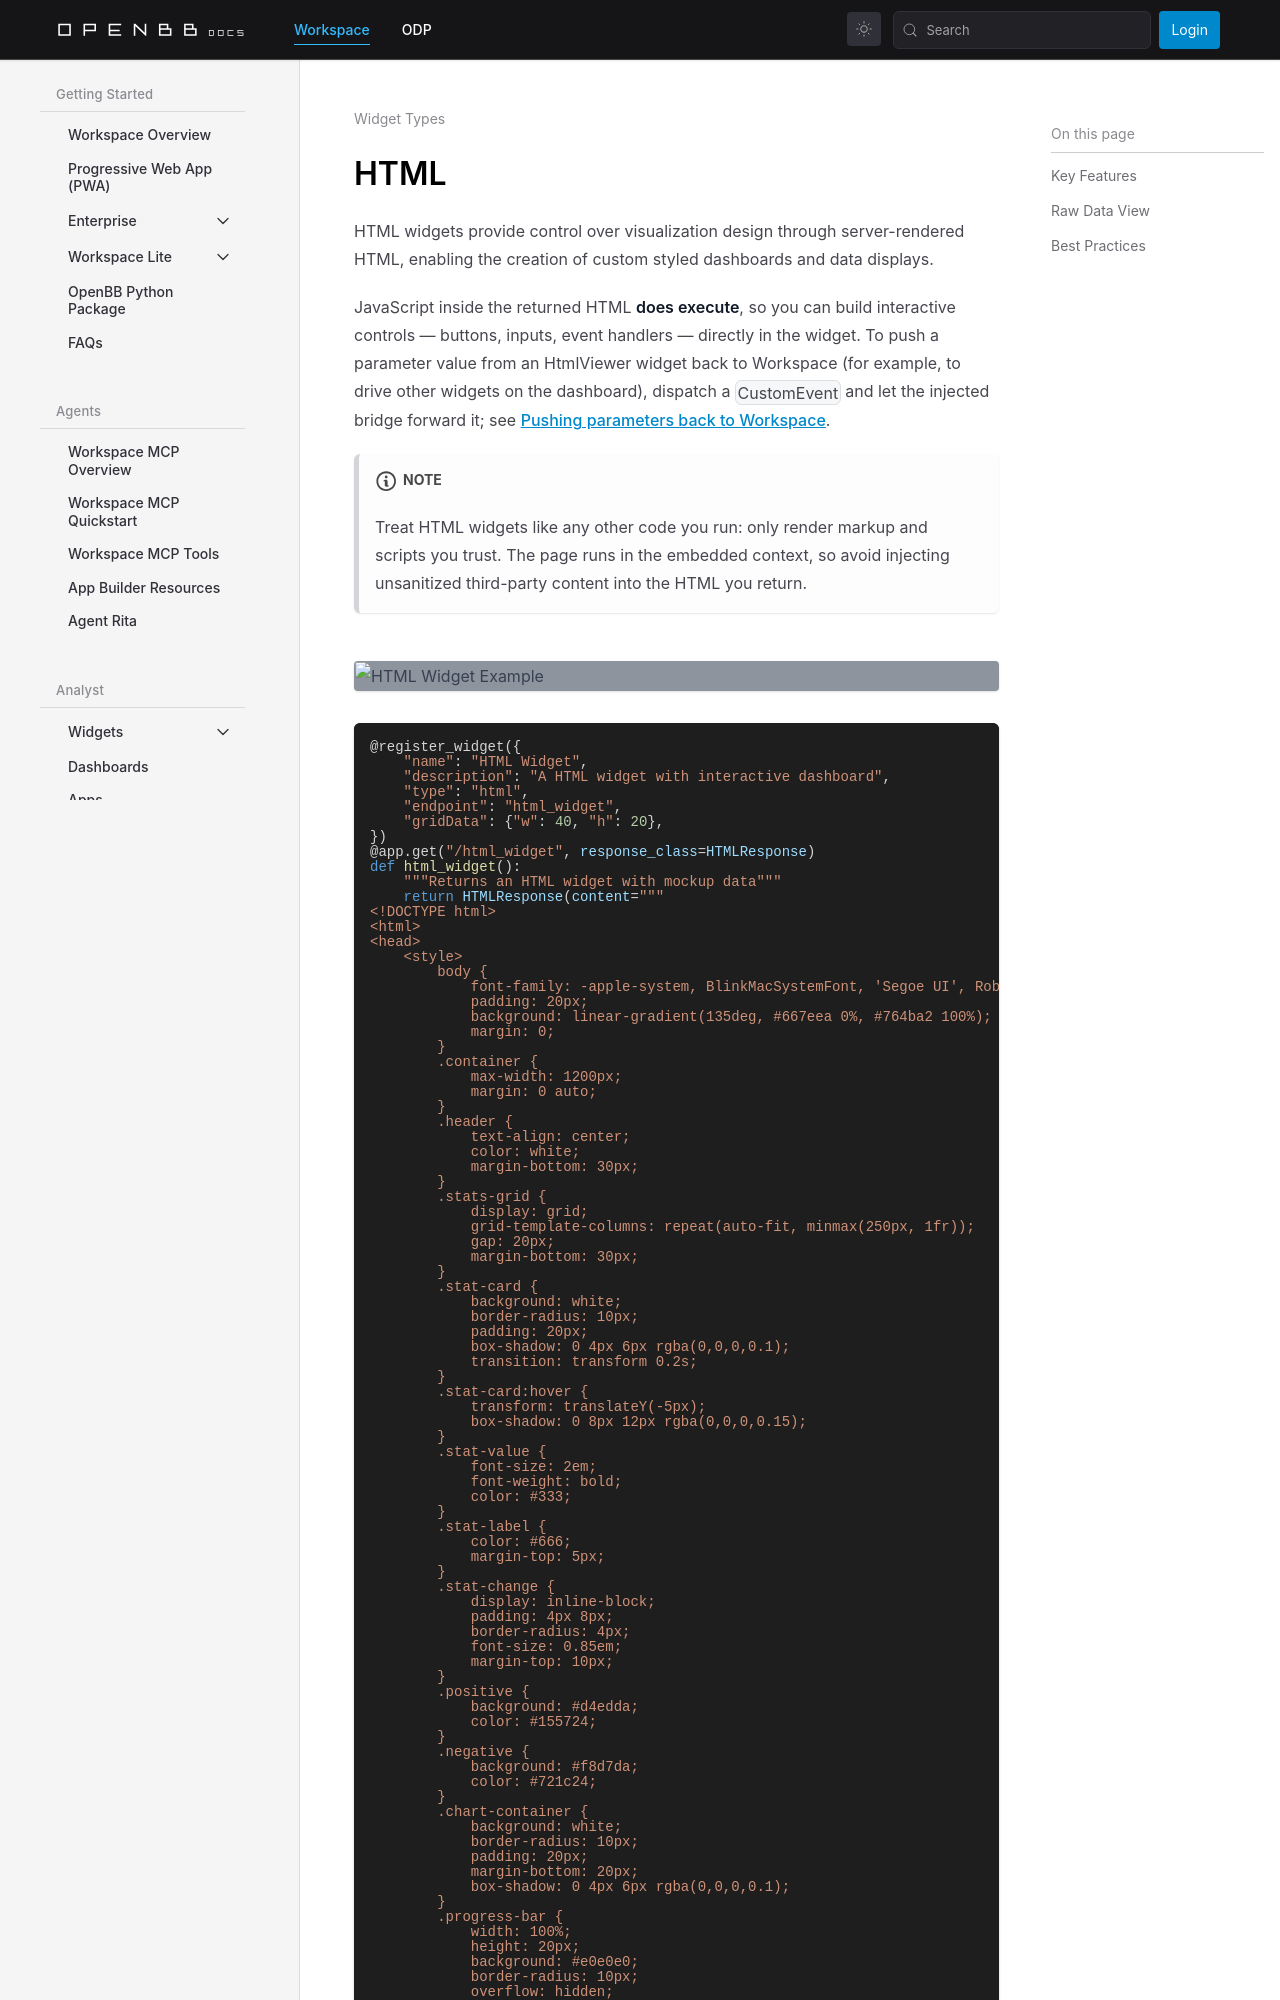

repository: OpenBB-finance/openbb-docs · page: workspace/developers/widget-types/html.html · generator: docusaurus

---
title: HTML
sidebar_position: 5
description: Learn how to create and customize HTML widgets in OpenBB Workspace, enabling complete control over visualization and interaction design with custom HTML, CSS, and JavaScript.
keywords:
- html widget
- widget configuration
- custom visualization
- interactive dashboard
- widget development
- HTML content
- CSS styling
- JavaScript interactivity
- OpenBB Workspace
- custom widgets
---

import HeadTitle from '@site/src/components/General/HeadTitle.tsx';

<HeadTitle title="HTML | OpenBB Workspace Docs" />

HTML widgets provide control over visualization design through server-rendered HTML, enabling the creation of custom styled dashboards and data displays.

JavaScript inside the returned HTML **does execute**, so you can build interactive controls — buttons, inputs, event handlers — directly in the widget. To push a parameter value from an HtmlViewer widget back to Workspace (for example, to drive other widgets on the dashboard), dispatch a `CustomEvent` and let the injected bridge forward it; see [Pushing parameters back to Workspace](./iframe#pushing-parameters-back-to-workspace).

:::note
Treat HTML widgets like any other code you run: only render markup and scripts you trust. The page runs in the embedded context, so avoid injecting unsanitized third-party content into the HTML you return.
:::

<img className="pro-border-gradient" width="800" alt="HTML Widget Example" src="https://openbb-cms.directus.app/assets/8234f346-6b2e-49b2-b5de-7150c770a756.png" />
